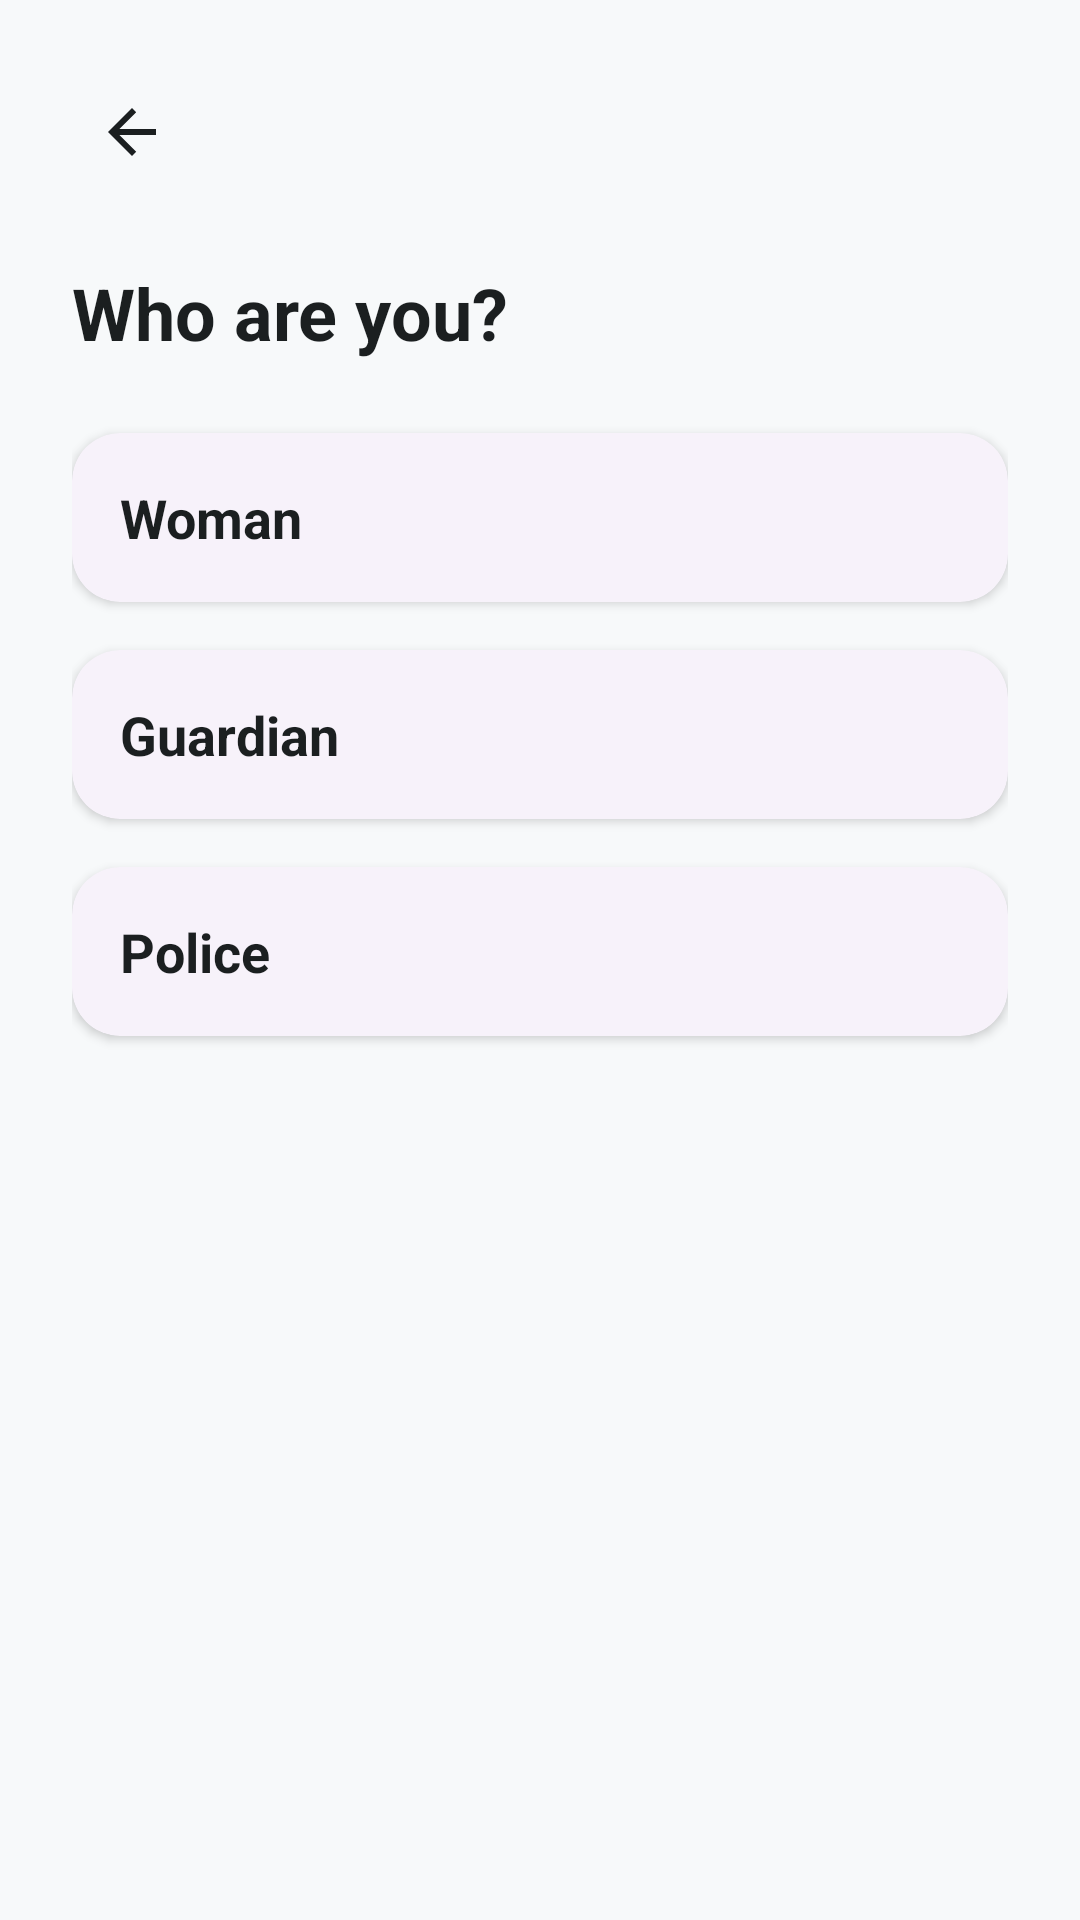

Produce the Android XML layout that renders to this screen, including the resource entries it uses.
<!-- AndroidManifest.xml: application theme Theme.WomenSafetyApp -->
<!-- res/layout/activity_role_selection.xml -->
<?xml version="1.0" encoding="utf-8"?>
<LinearLayout xmlns:android="http://schemas.android.com/apk/res/android"
    xmlns:app="http://schemas.android.com/apk/res-auto"
    android:layout_width="match_parent"
    android:layout_height="match_parent"
    android:orientation="vertical"
    android:padding="@dimen/spacing_lg"
    android:background="@color/background">

    <ImageButton
        android:id="@+id/buttonBack"
        android:layout_width="40dp"
        android:layout_height="40dp"
        android:background="?attr/selectableItemBackgroundBorderless"
        android:src="@drawable/ic_back"
        android:contentDescription="@string/cancel" />

    <TextView
        android:layout_width="wrap_content"
        android:layout_height="wrap_content"
        android:layout_marginTop="@dimen/spacing_lg"
        android:text="@string/select_role_title"
        android:textColor="@color/text_primary"
        android:textSize="@dimen/text_size_headline"
        android:textStyle="bold" />

    <com.google.android.material.card.MaterialCardView
        android:id="@+id/cardWoman"
        style="@style/Widget.WomenSafetyApp.Card"
        android:layout_width="match_parent"
        android:layout_height="wrap_content"
        android:layout_marginTop="@dimen/spacing_lg"
        android:clickable="true"
        android:foreground="?attr/selectableItemBackground"
        android:focusable="true">

        <TextView
            android:layout_width="match_parent"
            android:layout_height="wrap_content"
            android:text="@string/role_woman"
            android:textColor="@color/text_primary"
            android:textSize="@dimen/text_size_title"
            android:textStyle="bold" />
    </com.google.android.material.card.MaterialCardView>

    <com.google.android.material.card.MaterialCardView
        android:id="@+id/cardGuardian"
        style="@style/Widget.WomenSafetyApp.Card"
        android:layout_width="match_parent"
        android:layout_height="wrap_content"
        android:layout_marginTop="@dimen/spacing_md"
        android:clickable="true"
        android:foreground="?attr/selectableItemBackground"
        android:focusable="true">

        <TextView
            android:layout_width="match_parent"
            android:layout_height="wrap_content"
            android:text="@string/role_guardian"
            android:textColor="@color/text_primary"
            android:textSize="@dimen/text_size_title"
            android:textStyle="bold" />
    </com.google.android.material.card.MaterialCardView>

    <com.google.android.material.card.MaterialCardView
        android:id="@+id/cardPolice"
        style="@style/Widget.WomenSafetyApp.Card"
        android:layout_width="match_parent"
        android:layout_height="wrap_content"
        android:layout_marginTop="@dimen/spacing_md"
        android:clickable="true"
        android:foreground="?attr/selectableItemBackground"
        android:focusable="true">

        <TextView
            android:layout_width="match_parent"
            android:layout_height="wrap_content"
            android:text="@string/role_police"
            android:textColor="@color/text_primary"
            android:textSize="@dimen/text_size_title"
            android:textStyle="bold" />
    </com.google.android.material.card.MaterialCardView>

</LinearLayout>
<!-- resources referenced by this layout -->
<resources>
  <color name="background">#F7F9FA</color>
  <color name="text_primary">#1B1F20</color>
  <dimen name="spacing_lg">24dp</dimen>
  <dimen name="spacing_md">16dp</dimen>
  <dimen name="text_size_headline">24sp</dimen>
  <dimen name="text_size_title">18sp</dimen>
  <!-- drawable ic_back (drawable) -->
  <vector xmlns:android="http://schemas.android.com/apk/res/android" android:width="24dp" android:height="24dp" android:viewportWidth="24" android:viewportHeight="24">
      <path android:fillColor="#1B1F20" android:pathData="M20,11 H7.8 L13.4,5.4 L12,4 L4,12 L12,20 L13.4,18.6 L7.8,13 H20 Z"/>
  </vector>
  <string name="cancel">Cancel</string>
  <string name="role_guardian">Guardian</string>
  <string name="role_police">Police</string>
  <string name="role_woman">Woman</string>
  <string name="select_role_title">Who are you?</string>
  <style name="Widget.WomenSafetyApp.Card" parent="Widget.Material3.CardView.Elevated">
          <item name="cardCornerRadius">16dp</item>
          <item name="cardElevation">2dp</item>
          <item name="contentPadding">16dp</item>
      </style>
  <style name="Theme.WomenSafetyApp" parent="Theme.Material3.Light.NoActionBar">
          <item name="colorPrimary">@color/primary</item>
          <item name="colorPrimaryVariant">@color/primary_dark</item>
          <item name="colorOnPrimary">@color/on_primary</item>
          <item name="colorSecondary">@color/secondary</item>
          <item name="colorOnSecondary">@color/on_secondary</item>
          <item name="android:statusBarColor">@color/primary_dark</item>
          <item name="android:windowBackground">@color/background</item>
          <item name="android:textColorPrimary">@color/text_primary</item>
          <item name="android:textColorSecondary">@color/text_secondary</item>
          <item name="materialButtonStyle">@style/Widget.WomenSafetyApp.DefaultButton</item>
      </style>
  <color name="primary">#2C5F70</color>
  <color name="primary_dark">#1E4652</color>
  <color name="on_primary">#FFFFFF</color>
  <color name="secondary">#6D9DAB</color>
  <color name="on_secondary">#FFFFFF</color>
  <color name="text_secondary">#5C6B6E</color>
  <style name="Widget.WomenSafetyApp.DefaultButton" parent="Widget.Material3.Button">
          <item name="cornerRadius">@dimen/corner_radius_md</item>
      </style>
  <dimen name="corner_radius_md">16dp</dimen>
</resources>
